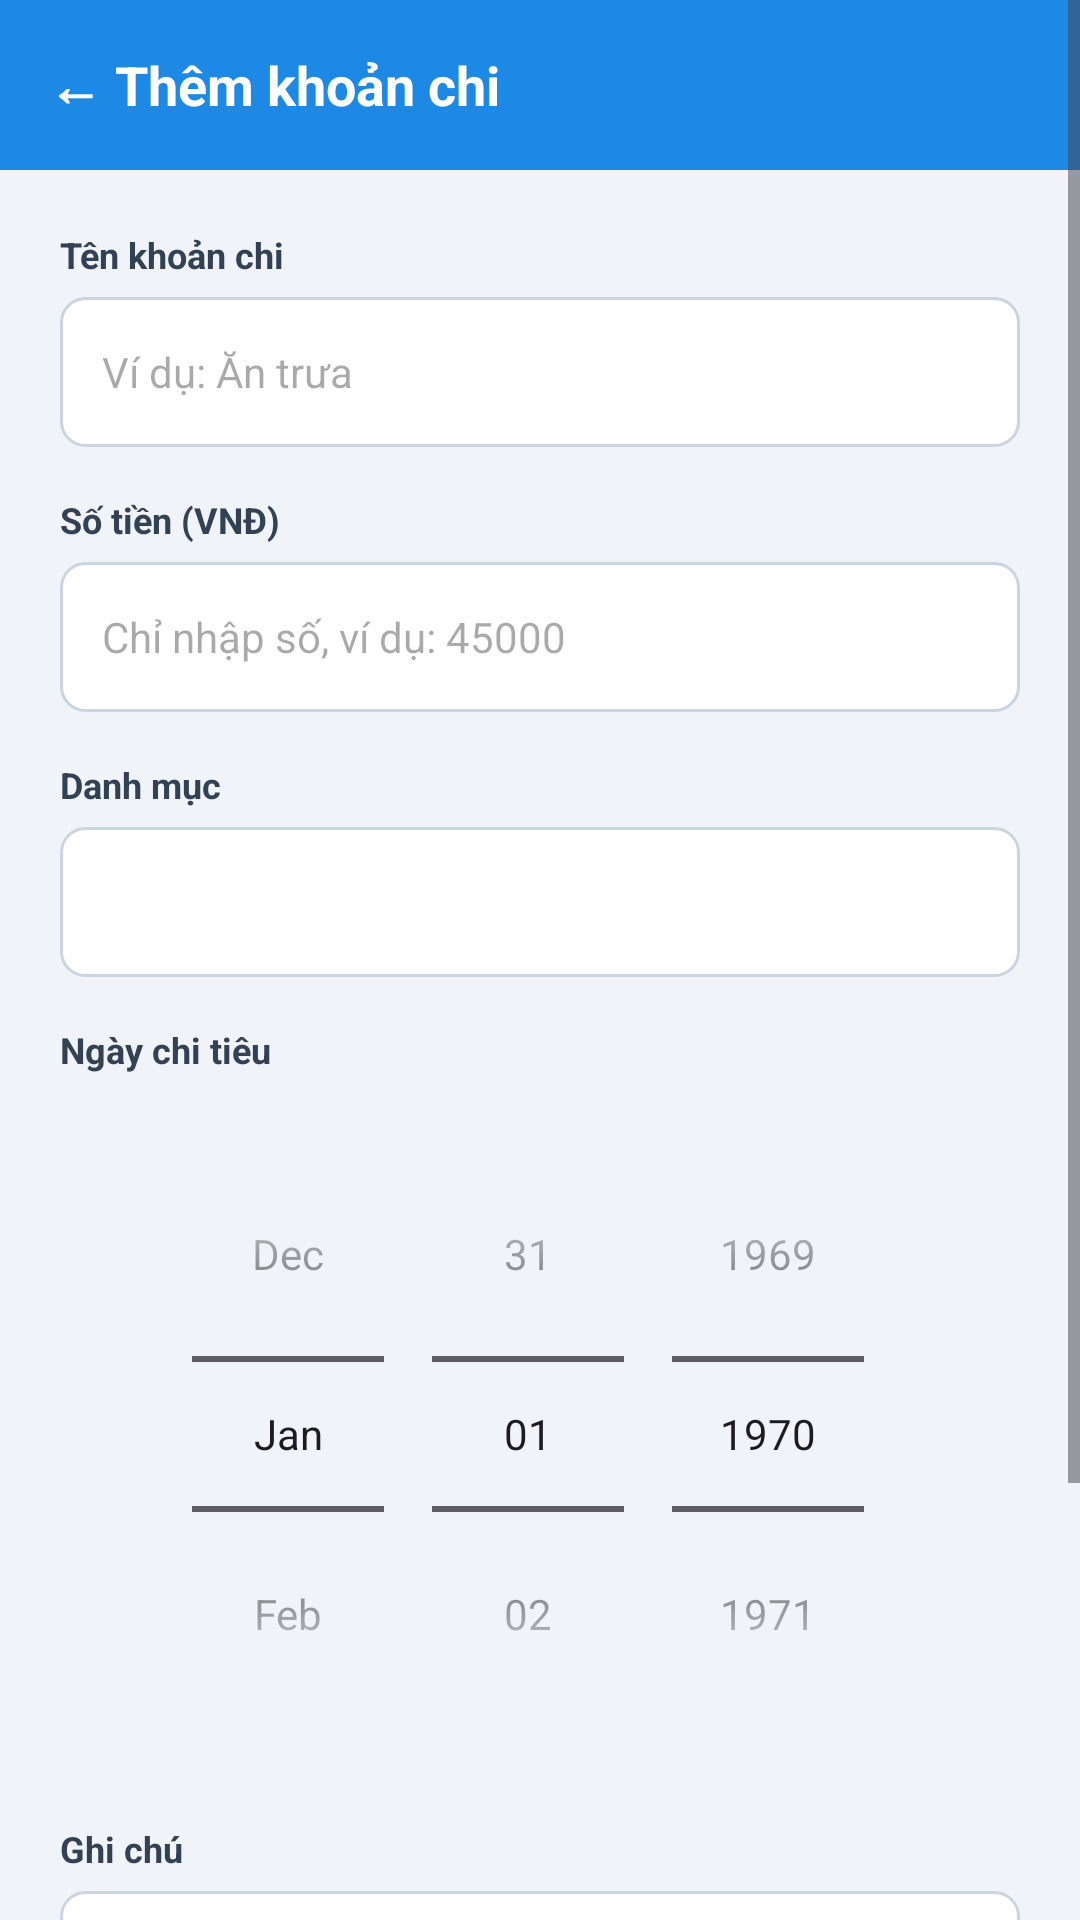

Produce the Android XML layout that renders to this screen, including the resource entries it uses.
<!-- AndroidManifest.xml: application theme Theme.PersonalExpenseManagement2 -->
<!-- res/layout/activity_add_expense.xml -->
<?xml version="1.0" encoding="utf-8"?>
<ScrollView xmlns:android="http://schemas.android.com/apk/res/android"
    xmlns:app="http://schemas.android.com/apk/res-auto"
    android:layout_width="match_parent"
    android:layout_height="match_parent"
    android:background="#F0F4F8"
    android:fillViewport="true">

    <LinearLayout
        android:layout_width="match_parent"
        android:layout_height="wrap_content"
        android:orientation="vertical">

        <TextView
            android:layout_width="match_parent"
            android:layout_height="wrap_content"
            android:text="← Thêm khoản chi"
            android:textSize="18sp"
            android:textStyle="bold"
            android:textColor="#FFFFFF"
            android:background="#1E88E5"
            android:padding="16dp"/>

        <LinearLayout
            android:layout_width="match_parent"
            android:layout_height="wrap_content"
            android:orientation="vertical"
            android:padding="20dp">

            <TextView
                android:layout_width="wrap_content"
                android:layout_height="wrap_content"
                android:text="Tên khoản chi"
                android:textStyle="bold"
                android:textColor="#334155"
                android:textSize="12sp"
                android:layout_marginBottom="6dp"/>
            <EditText
                android:id="@+id/edtTitle"
                android:layout_width="match_parent"
                android:layout_height="50dp"
                android:hint="Ví dụ: Ăn trưa"
                android:background="@drawable/bg_edit_text"
                android:paddingHorizontal="14dp"
                android:textSize="14sp"
                android:layout_marginBottom="16dp"/>

            <TextView
                android:layout_width="wrap_content"
                android:layout_height="wrap_content"
                android:text="Số tiền (VNĐ)"
                android:textStyle="bold"
                android:textColor="#334155"
                android:textSize="12sp"
                android:layout_marginBottom="6dp"/>
            <EditText
                android:id="@+id/edtAmount"
                android:layout_width="match_parent"
                android:layout_height="50dp"
                android:hint="Chỉ nhập số, ví dụ: 45000"
                android:inputType="number"
                android:background="@drawable/bg_edit_text"
                android:paddingHorizontal="14dp"
                android:textSize="14sp"
                android:layout_marginBottom="16dp"/>

            <TextView
                android:layout_width="wrap_content"
                android:layout_height="wrap_content"
                android:text="Danh mục"
                android:textStyle="bold"
                android:textColor="#334155"
                android:textSize="12sp"
                android:layout_marginBottom="6dp"/>
            <Spinner
                android:id="@+id/spinnerCategory"
                android:layout_width="match_parent"
                android:layout_height="50dp"
                android:background="@drawable/bg_edit_text"
                android:paddingHorizontal="10dp"
                android:layout_marginBottom="16dp"/>

            <TextView
                android:layout_width="wrap_content"
                android:layout_height="wrap_content"
                android:text="Ngày chi tiêu"
                android:textStyle="bold"
                android:textColor="#334155"
                android:textSize="12sp"
                android:layout_marginBottom="6dp"/>
            <DatePicker
                android:id="@+id/datePicker"
                android:layout_width="match_parent"
                android:layout_height="wrap_content"
                android:calendarViewShown="false"
                android:datePickerMode="spinner"
                android:background="@drawable/bg_card_white"
                android:padding="8dp"
                android:layout_marginBottom="16dp"/>

            <TextView
                android:layout_width="wrap_content"
                android:layout_height="wrap_content"
                android:text="Ghi chú"
                android:textStyle="bold"
                android:textColor="#334155"
                android:textSize="12sp"
                android:layout_marginBottom="6dp"/>
            <EditText
                android:id="@+id/edtNote"
                android:layout_width="match_parent"
                android:layout_height="100dp"
                android:hint="Nhập ghi chú (nhiều dòng)..."
                android:inputType="textMultiLine"
                android:gravity="top"
                android:background="@drawable/bg_edit_text"
                android:padding="14dp"
                android:textSize="14sp"
                android:layout_marginBottom="24dp"/>

            <Button
                android:id="@+id/btnSave"
                android:layout_width="match_parent"
                android:layout_height="54dp"
                android:text="Lưu khoản chi"
                android:backgroundTint="#1E88E5"
                android:textColor="#FFFFFF"
                android:textStyle="bold"
                android:textSize="15sp"
                app:cornerRadius="12dp"/>
        </LinearLayout>
    </LinearLayout>
</ScrollView>
<!-- resources referenced by this layout -->
<resources>
  <!-- drawable bg_edit_text (drawable) -->
  <?xml version="1.0" encoding="utf-8"?>
  <shape xmlns:android="http://schemas.android.com/apk/res/android">
      <solid android:color="#FFFFFF"/>
      <stroke android:width="1dp" android:color="#CBD5E1"/>
      <corners android:radius="8dp"/>
  </shape>
  <style name="Theme.PersonalExpenseManagement2" parent="Base.Theme.PersonalExpenseManagement2" />
  <style name="Base.Theme.PersonalExpenseManagement2" parent="Theme.Material3.DayNight.NoActionBar">
          
          
      </style>
</resources>
